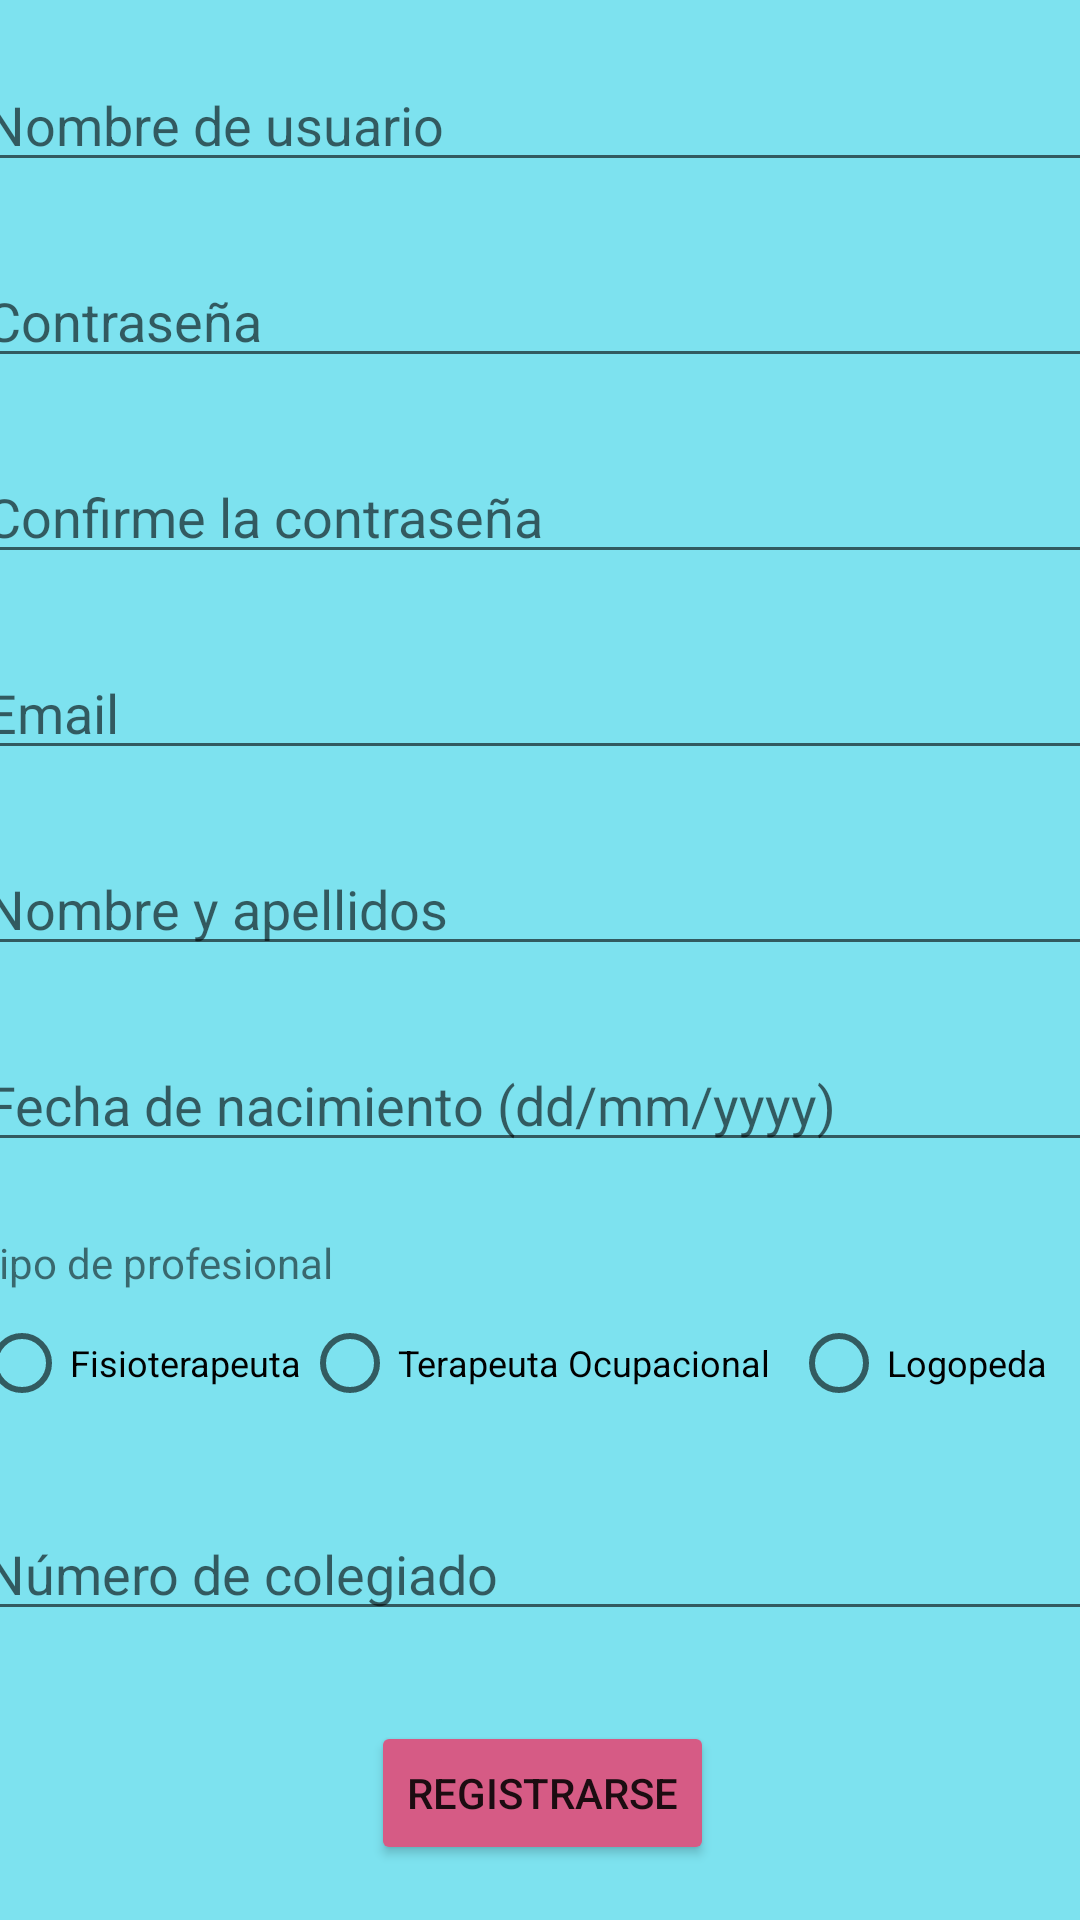

Produce the Android XML layout that renders to this screen, including the resource entries it uses.
<!-- AndroidManifest.xml: application theme Theme.Easytherapist -->
<!-- res/layout/activity_sign_in.xml -->
<?xml version="1.0" encoding="utf-8"?>
<androidx.constraintlayout.widget.ConstraintLayout xmlns:android="http://schemas.android.com/apk/res/android"
    xmlns:app="http://schemas.android.com/apk/res-auto"
    xmlns:tools="http://schemas.android.com/tools"
    android:layout_width="match_parent"
    android:layout_height="match_parent"
    android:background="#7DE2EF"
    tools:context=".view.loginAndregister.signInActivity">

    <LinearLayout
        android:layout_width="379dp"
        android:layout_height="693dp"
        android:gravity="center"
        android:orientation="vertical"
        app:layout_constraintBottom_toBottomOf="parent"
        app:layout_constraintEnd_toEndOf="parent"
        app:layout_constraintHorizontal_bias="0.49"
        app:layout_constraintStart_toStartOf="parent"
        app:layout_constraintTop_toTopOf="parent">

        <EditText
            android:id="@+id/usernameEditText"
            android:layout_width="match_parent"
            android:layout_height="wrap_content"
            android:ems="10"
            android:hint="@string/username"
            android:inputType="textPersonName" />

        <Space
            android:layout_width="match_parent"
            android:layout_height="24dp" />

        <EditText
            android:id="@+id/passwordEditText"
            android:layout_width="match_parent"
            android:layout_height="wrap_content"
            android:ems="10"
            android:hint="@string/password"
            android:inputType="textPassword" />

        <Space
            android:layout_width="match_parent"
            android:layout_height="24dp" />

        <EditText
            android:id="@+id/verifyPasswordEditText"
            android:layout_width="match_parent"
            android:layout_height="wrap_content"
            android:ems="10"
            android:hint="@string/verifyPassword"
            android:inputType="textPassword" />

        <Space
            android:layout_width="match_parent"
            android:layout_height="24dp" />

        <EditText
            android:id="@+id/emailEditText"
            android:layout_width="match_parent"
            android:layout_height="wrap_content"
            android:ems="10"
            android:hint="@string/email"
            android:inputType="textEmailAddress" />

        <Space
            android:layout_width="match_parent"
            android:layout_height="24dp" />

        <EditText
            android:id="@+id/fullNameEditText"
            android:layout_width="match_parent"
            android:layout_height="wrap_content"
            android:ems="10"
            android:hint="@string/name"
            android:inputType="textPersonName" />

        <Space
            android:layout_width="match_parent"
            android:layout_height="24dp" />

        <EditText
            android:id="@+id/birthdateEditText"
            android:layout_width="match_parent"
            android:layout_height="wrap_content"
            android:ems="10"
            android:hint="@string/birthdate"
            android:inputType="date" />

        <Space
            android:layout_width="match_parent"
            android:layout_height="24dp" />

        <TextView
            android:id="@+id/textView"
            android:layout_width="match_parent"
            android:layout_height="wrap_content"
            android:text="@string/role" />

        <RadioGroup
            android:layout_width="match_parent"
            android:layout_height="wrap_content">

            <LinearLayout
                android:layout_width="match_parent"
                android:layout_height="match_parent"
                android:orientation="horizontal">

                <RadioButton
                    android:id="@+id/rbFisioterapeuta"
                    android:layout_width="wrap_content"
                    android:layout_height="wrap_content"
                    android:text="@string/physioterapist"
                    android:textSize="12sp" />

                <RadioButton
                    android:id="@+id/rbOcupacional"
                    android:layout_width="163dp"
                    android:layout_height="wrap_content"
                    android:text="@string/ocupational_therapist"
                    android:textSize="12sp" />

                <RadioButton
                    android:id="@+id/rbLogopeda"
                    android:layout_width="wrap_content"
                    android:layout_height="wrap_content"
                    android:layout_weight="1"
                    android:text="@string/speech_therapist"
                    android:textSize="12sp" />
            </LinearLayout>

        </RadioGroup>

        <Space
            android:layout_width="match_parent"
            android:layout_height="24dp" />

        <EditText
            android:id="@+id/idProfessionalEditText"
            android:layout_width="match_parent"
            android:layout_height="wrap_content"
            android:ems="10"
            android:hint="@string/idProfessionalNumber"
            android:inputType="textPersonName" />

        <Space
            android:layout_width="match_parent"
            android:layout_height="30dp" />

        <Button
            android:id="@+id/button"
            android:layout_width="wrap_content"
            android:layout_height="wrap_content"
            android:backgroundTint="#D65B85"
            android:onClick="sign_in_user"
            android:text="@string/signIn_button" />
    </LinearLayout>
</androidx.constraintlayout.widget.ConstraintLayout>
<!-- resources referenced by this layout -->
<resources>
  <string name="birthdate">Fecha de nacimiento (dd/mm/yyyy)</string>
  <string name="email">Email</string>
  <string name="idProfessionalNumber">Número de colegiado</string>
  <string name="name">Nombre y apellidos</string>
  <string name="ocupational_therapist">Terapeuta Ocupacional</string>
  <string name="password">Contraseña</string>
  <string name="physioterapist">Fisioterapeuta</string>
  <string name="role">Tipo de profesional</string>
  <string name="signIn_button">Registrarse</string>
  <string name="speech_therapist">Logopeda</string>
  <string name="username">Nombre de usuario</string>
  <string name="verifyPassword">Confirme la contraseña</string>
  <style name="Theme.Easytherapist" parent="Theme.MaterialComponents.DayNight.DarkActionBar">
          
          <item name="colorPrimary">@color/purple_500</item>
          <item name="colorPrimaryVariant">@color/purple_700</item>
          <item name="colorOnPrimary">@color/white</item>
          
          <item name="colorSecondary">@color/teal_200</item>
          <item name="colorSecondaryVariant">@color/teal_700</item>
          <item name="colorOnSecondary">@color/black</item>
          
          <item name="android:statusBarColor" tools:targetApi="l">?attr/colorPrimaryVariant</item>
          
      </style>
  <!-- not gathered from this repository: default colours our renderer supplied (Android Studio template values) -->
  <color name="purple_500">#FF6200EE</color>
  <color name="purple_700">#FF3700B3</color>
  <color name="teal_200">#FF03DAC5</color>
  <color name="teal_700">#FF018786</color>
  <color name="black">#FF000000</color>
  <color name="white">#FFFFFFFF</color>
</resources>
